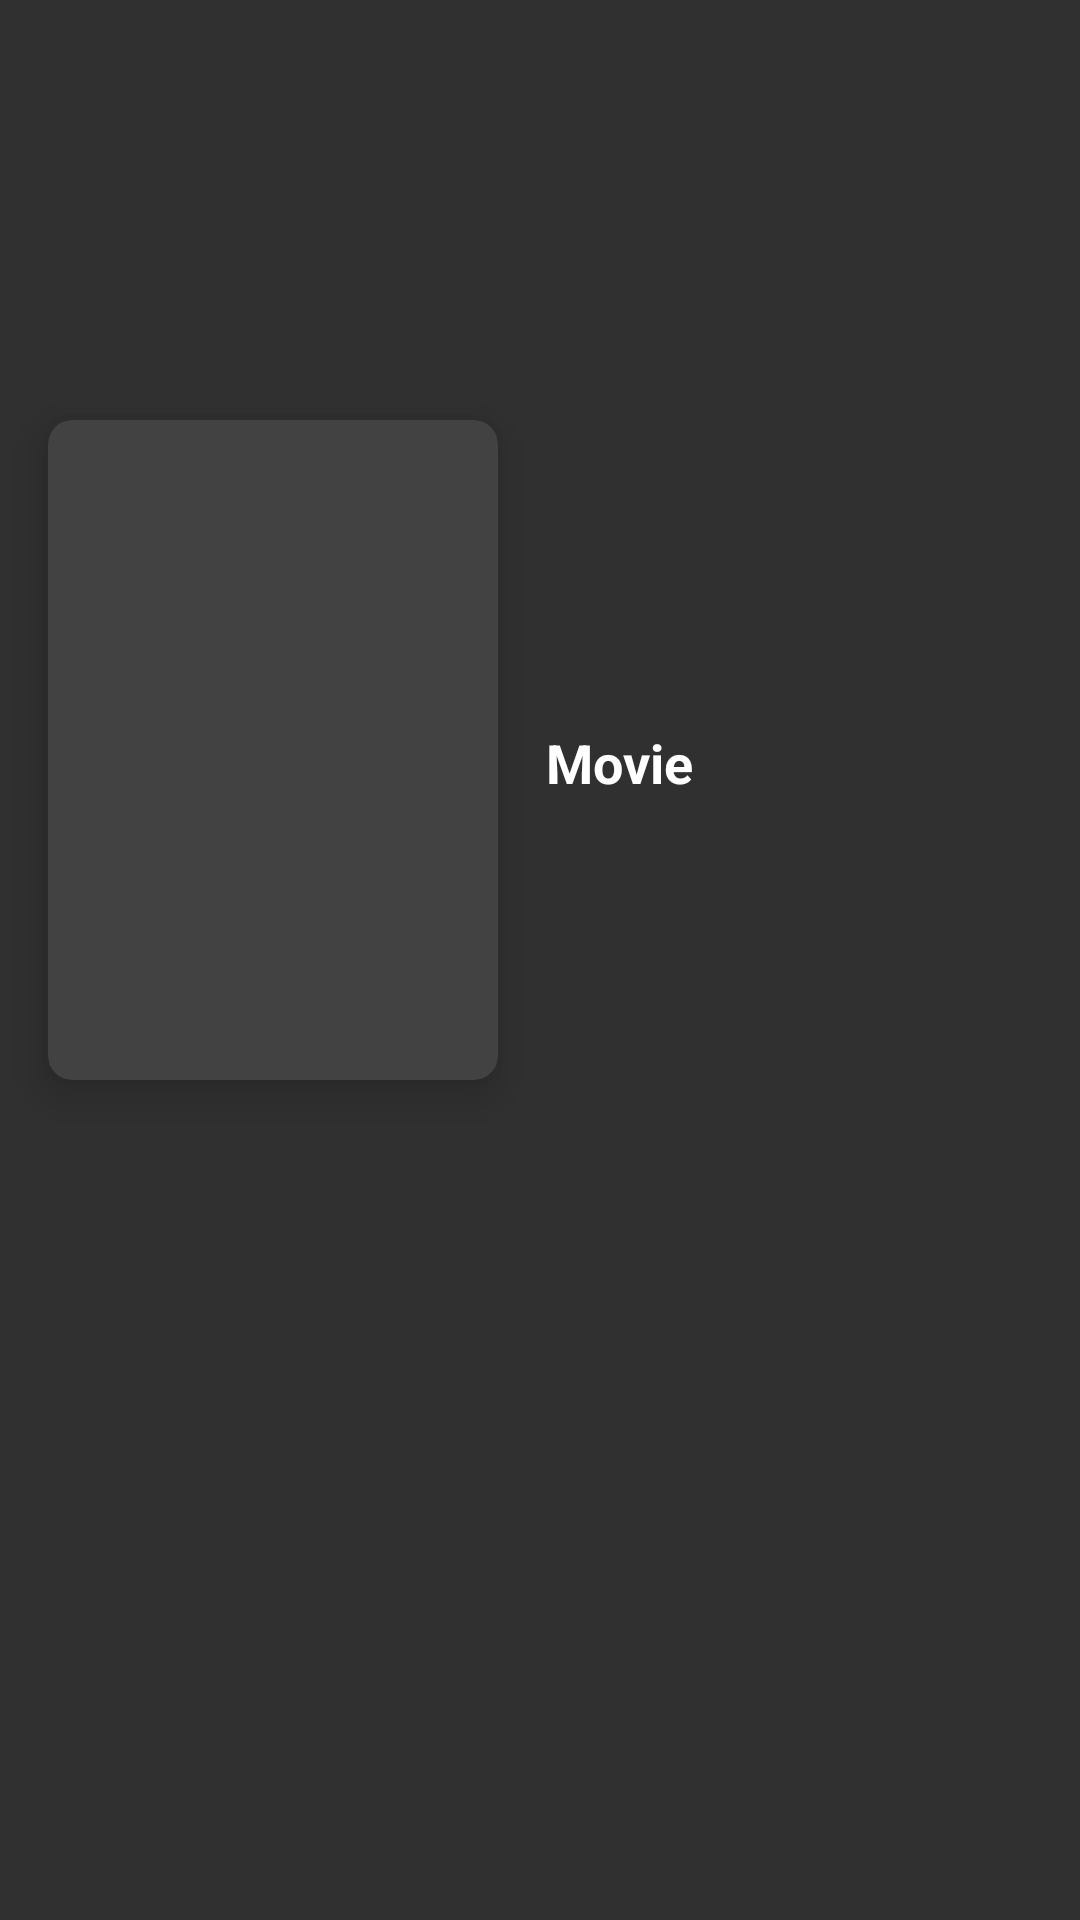

Android layout source for this screen:
<!-- AndroidManifest.xml: activity theme Theme.AppCompat.NoActionBar -->
<!-- res/layout/activity_detail_movie.xml -->
<?xml version="1.0" encoding="utf-8"?>
<androidx.constraintlayout.widget.ConstraintLayout xmlns:android="http://schemas.android.com/apk/res/android"
    xmlns:app="http://schemas.android.com/apk/res-auto"
    xmlns:tools="http://schemas.android.com/tools"
    android:layout_width="match_parent"
    android:layout_height="match_parent"
    tools:context=".view.DetailMovieActivity">

    <androidx.core.widget.NestedScrollView
        android:layout_width="match_parent"
        android:layout_height="match_parent">

        <androidx.constraintlayout.widget.ConstraintLayout
            android:layout_width="match_parent"
            android:layout_height="match_parent">

            <ImageView
                android:id="@+id/imgBackground_mov"
                android:layout_width="match_parent"
                android:layout_height="@dimen/size_220"
                android:contentDescription="@string/content_image_back"
                android:scaleType="centerCrop"
                app:layout_constraintEnd_toEndOf="parent"
                app:layout_constraintStart_toStartOf="parent"
                app:layout_constraintTop_toTopOf="parent" />

            <View
                android:layout_width="match_parent"
                android:layout_height="@dimen/size_220"
                android:background="@drawable/bg_gradient"
                app:layout_constraintEnd_toEndOf="parent"
                app:layout_constraintStart_toStartOf="parent"
                app:layout_constraintTop_toTopOf="parent" />

            <androidx.constraintlayout.widget.ConstraintLayout
                android:layout_width="match_parent"
                android:layout_height="match_parent">

                <View
                    android:id="@+id/viewCover_mov"
                    android:layout_width="@dimen/size_150"
                    android:layout_height="@dimen/size_170"
                    android:layout_marginStart="@dimen/margin_16"
                    android:layout_marginTop="210dp"
                    app:layout_constraintStart_toStartOf="parent"
                    app:layout_constraintTop_toTopOf="parent" />

                <TextView
                    android:id="@+id/tvTitle_mov"
                    android:layout_width="0dp"
                    android:layout_height="wrap_content"
                    android:layout_marginStart="@dimen/margin_16"
                    android:layout_marginTop="@dimen/size_32"
                    android:layout_marginEnd="@dimen/margin_16"
                    android:text="@string/movie"
                    android:textColor="@color/white"
                    android:textSize="@dimen/font_18"
                    android:textStyle="bold"
                    app:layout_constraintEnd_toEndOf="parent"
                    app:layout_constraintStart_toEndOf="@+id/viewCover_mov"
                    app:layout_constraintTop_toTopOf="@+id/viewCover_mov" />

                <TextView
                    android:id="@+id/tvRelease_mov"
                    android:layout_width="0dp"
                    android:layout_height="wrap_content"
                    android:layout_marginStart="@dimen/margin_16"
                    android:layout_marginTop="@dimen/margin_8"
                    android:layout_marginEnd="@dimen/margin_16"
                    android:drawablePadding="@dimen/padding_8"
                    android:gravity="center_vertical"
                    app:layout_constraintEnd_toEndOf="parent"
                    app:layout_constraintStart_toEndOf="@+id/viewCover_mov"
                    app:layout_constraintTop_toBottomOf="@+id/tvTitle_mov"
                    tools:text="2000" />

                <TextView
                    android:id="@+id/tvGenres_mov"
                    android:layout_width="0dp"
                    android:layout_height="wrap_content"
                    android:layout_marginStart="@dimen/margin_16"
                    android:layout_marginTop="@dimen/margin_8"
                    android:layout_marginEnd="@dimen/margin_16"
                    android:drawablePadding="@dimen/padding_8"
                    android:gravity="center_vertical"
                    app:layout_constraintEnd_toEndOf="parent"
                    app:layout_constraintStart_toEndOf="@+id/viewCover_mov"
                    app:layout_constraintTop_toBottomOf="@+id/tvRelease_mov"
                    tools:text="Drama" />

                <TextView
                    android:id="@+id/tvRating_mov"
                    android:layout_width="0dp"
                    android:layout_height="wrap_content"
                    android:layout_marginStart="@dimen/margin_16"
                    android:layout_marginTop="@dimen/margin_8"
                    android:layout_marginEnd="@dimen/margin_16"
                    android:drawablePadding="@dimen/padding_8"
                    android:gravity="center_vertical"
                    app:layout_constraintEnd_toEndOf="parent"
                    app:layout_constraintStart_toEndOf="@+id/viewCover_mov"
                    app:layout_constraintTop_toBottomOf="@+id/tvGenres_mov"
                    tools:text="" />

                <TextView
                    android:id="@+id/tvDescription_mov"
                    android:layout_width="match_parent"
                    android:layout_height="wrap_content"
                    android:layout_marginStart="@dimen/margin_16"
                    android:layout_marginTop="@dimen/margin_80"
                    android:layout_marginEnd="@dimen/margin_16"
                    android:maxLines="20"
                    app:layout_constraintEnd_toEndOf="parent"
                    app:layout_constraintStart_toStartOf="parent"
                    app:layout_constraintTop_toBottomOf="@id/tvRating_mov" />
            </androidx.constraintlayout.widget.ConstraintLayout>

            <androidx.cardview.widget.CardView
                android:id="@+id/cvCover_mov"
                android:layout_width="@dimen/size_150"
                android:layout_height="@dimen/size_220"
                android:layout_marginStart="@dimen/margin_16"
                android:layout_marginTop="@dimen/margin_140"
                android:layout_marginEnd="@dimen/margin_24"
                android:clickable="true"
                android:focusable="true"
                android:foreground="@drawable/bg_ripple"
                app:cardCornerRadius="@dimen/radius_8"
                app:cardElevation="@dimen/elevation_8"
                app:layout_constraintStart_toStartOf="parent"
                app:layout_constraintTop_toTopOf="parent">

                <ImageView
                    android:id="@+id/imgPoster_mov"
                    android:layout_width="match_parent"
                    android:layout_height="match_parent"
                    android:contentDescription="@string/content_image_back"
                    android:scaleType="centerCrop" />
            </androidx.cardview.widget.CardView>

        </androidx.constraintlayout.widget.ConstraintLayout>
    </androidx.core.widget.NestedScrollView>

    <com.google.android.material.appbar.MaterialToolbar
        android:id="@+id/toolbar_mov"
        android:layout_width="match_parent"
        android:layout_height="?attr/actionBarSize"
        android:layout_marginTop="@dimen/margin_28"
        app:layout_constraintStart_toStartOf="parent"
        app:layout_constraintTop_toTopOf="parent">

        <RelativeLayout
            android:layout_width="match_parent"
            android:layout_height="match_parent">

            <ImageView
                android:id="@+id/imgBack_mov"
                android:layout_width="wrap_content"
                android:layout_height="wrap_content"
                android:layout_centerVertical="true"
                android:background="@drawable/bg_rounded"
                android:contentDescription="@string/content_image_back"
                android:padding="@dimen/size_5"
                android:src="@drawable/ic_baseline_arrow_back"
                app:tint="@color/white" />
        </RelativeLayout>
    </com.google.android.material.appbar.MaterialToolbar>

</androidx.constraintlayout.widget.ConstraintLayout>
<!-- resources referenced by this layout -->
<resources>
  <color name="white">#FFFFFFFF</color>
  <dimen name="elevation_8">8dp</dimen>
  <dimen name="font_18">18sp</dimen>
  <dimen name="margin_140">140dp</dimen>
  <dimen name="margin_16">16dp</dimen>
  <dimen name="margin_24">24dp</dimen>
  <dimen name="margin_28">28dp</dimen>
  <dimen name="margin_8">8dp</dimen>
  <dimen name="margin_80">80dp</dimen>
  <dimen name="padding_8">8dp</dimen>
  <dimen name="radius_8">8dp</dimen>
  <dimen name="size_150">150dp</dimen>
  <dimen name="size_170">170dp</dimen>
  <dimen name="size_220">220dp</dimen>
  <dimen name="size_32">32dp</dimen>
  <dimen name="size_5">5dp</dimen>
  <string name="content_image_back">Content Image Back</string>
  <string name="movie">Movie</string>
</resources>
